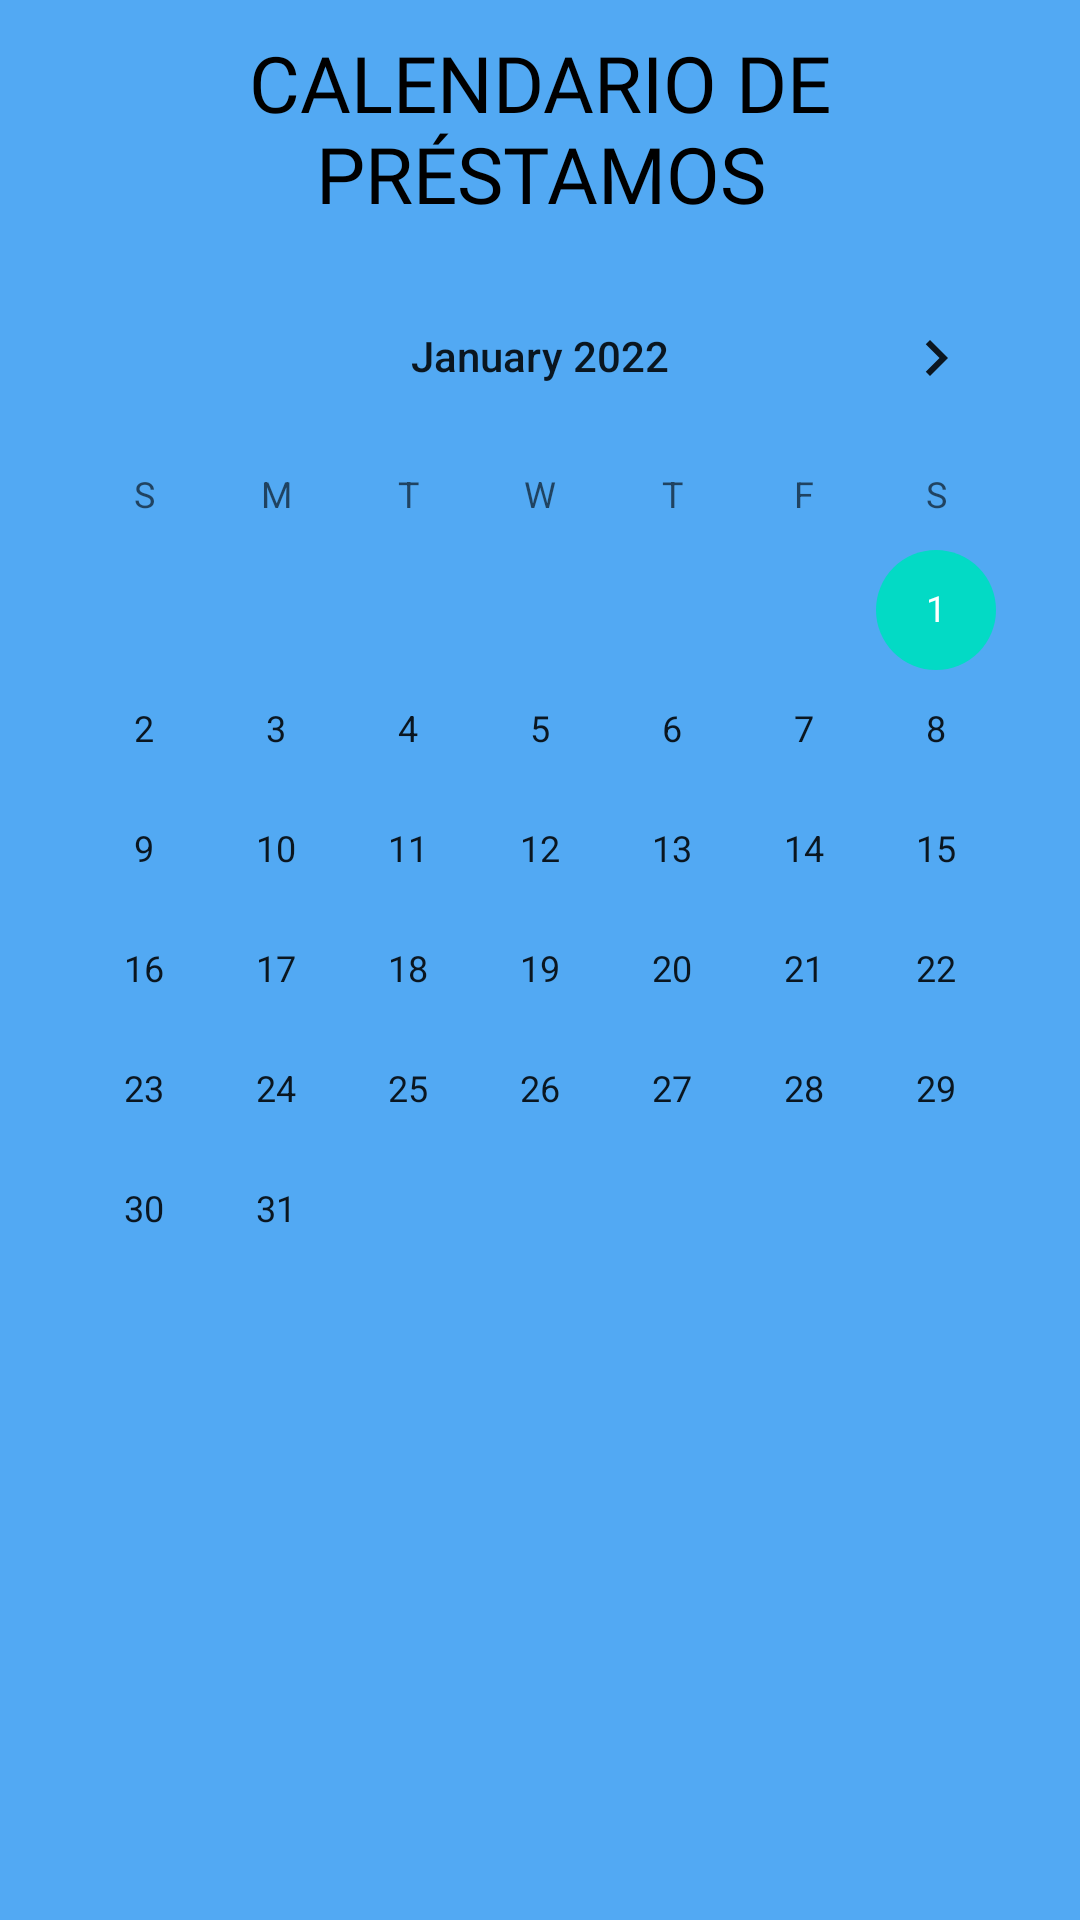

Android layout source for this screen:
<!-- AndroidManifest.xml: application theme Theme.BiblioApp -->
<!-- res/layout/fragment_calendario_prestamos.xml -->
<?xml version="1.0" encoding="utf-8"?>
<LinearLayout xmlns:android="http://schemas.android.com/apk/res/android"
    xmlns:tools="http://schemas.android.com/tools"
    android:layout_width="match_parent"
    android:layout_height="match_parent"
    android:orientation="vertical"
    android:background="#B50C86EF"
    tools:context=".fragments.FragmentCalendarioPrestamos">

    <TextView
        android:layout_width="wrap_content"
        android:layout_height="wrap_content"
        android:layout_gravity="center"
        android:gravity="center"
        android:layout_margin="10dp"
        android:text="CALENDARIO DE PRÉSTAMOS"
        android:textColor="@color/black"
        android:fontFamily="@font/robotomonobold"
        android:textSize="26sp" />

    <CalendarView
        android:id="@+id/Calendario"
        android:layout_width="wrap_content"
        android:layout_height="wrap_content"
        android:layout_gravity="center"
        android:minDate="01/01/2022" />

    <androidx.recyclerview.widget.RecyclerView
        android:id="@+id/recyclerContainer"
        android:layout_width="match_parent"
        android:layout_height="match_parent"
        android:layout_margin="10dp"
        tools:itemCount="14"
        tools:listitem="@layout/linear_recycler_prestamo_calendario" />
</LinearLayout>
<!-- res/layout/linear_recycler_prestamo_calendario.xml (included above) -->
<?xml version="1.0" encoding="utf-8"?>
<androidx.cardview.widget.CardView xmlns:android="http://schemas.android.com/apk/res/android"
    xmlns:app="http://schemas.android.com/apk/res-auto"
    android:layout_width="match_parent"
    android:layout_height="wrap_content"
    android:layout_margin="5dp"
    android:padding="2dp"
    app:cardBackgroundColor="#B0364ED1"
    app:cardCornerRadius="5dp">

    <LinearLayout
        android:layout_width="match_parent"
        android:layout_height="wrap_content"
        android:layout_gravity="center_vertical"
        android:layout_marginStart="10dp"
        android:orientation="vertical"
        android:padding="5dp">

        <TextView
            android:id="@+id/TituloRecycler"
            android:layout_width="wrap_content"
            android:layout_height="wrap_content"
            android:fontFamily="@font/robotomonobold"
            android:hint="@string/titulo"
            android:textColor="@color/black"
            android:textSize="20sp" />
    </LinearLayout>
</androidx.cardview.widget.CardView>
<!-- resources referenced by this layout -->
<resources>
  <color name="black">#FF000000</color>
  <string name="titulo">Titulo</string>
  <style name="Theme.BiblioApp" parent="Theme.MaterialComponents.DayNight.NoActionBar">
          
          <item name="colorPrimary">#172148</item>
          <item name="colorPrimaryVariant">#172148</item>
          <item name="colorOnPrimary">@color/black</item>
          
          <item name="colorSecondary">@color/teal_200</item>
          <item name="colorSecondaryVariant">@color/teal_700</item>
          <item name="colorOnSecondary">@color/black</item>
          
          <item name="android:statusBarColor" tools:targetApi="l">?attr/colorPrimaryVariant</item>
          
      </style>
  <color name="teal_200">#FF03DAC5</color>
  <color name="teal_700">#FF018786</color>
</resources>
